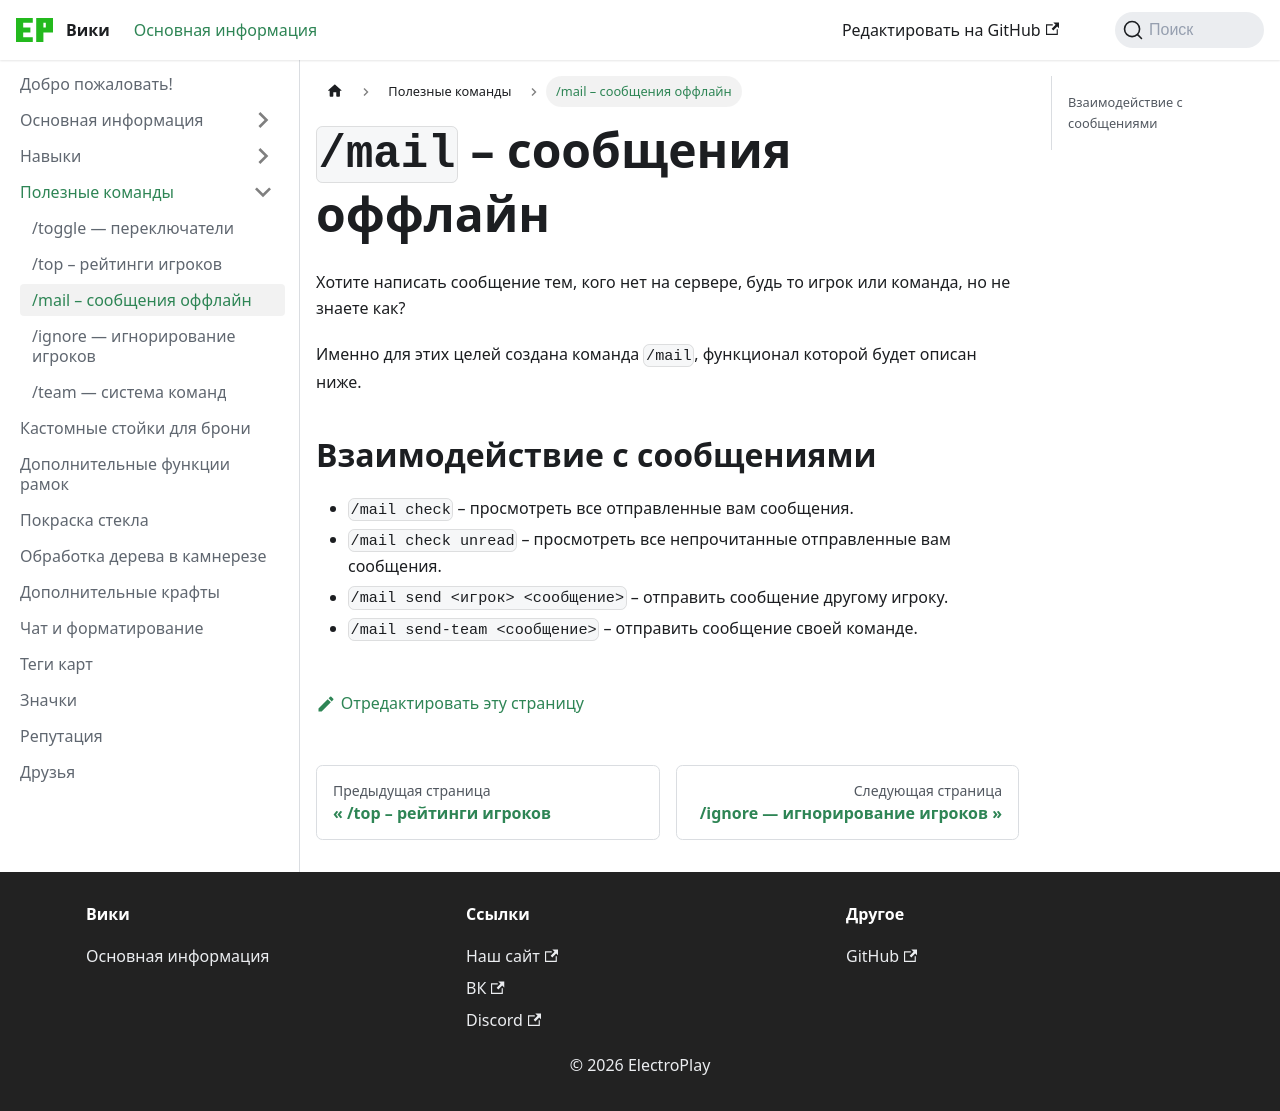

repository: epserv-ru/wiki · page: docs/useful-commands/mail.html · generator: docusaurus

# `/mail` – сообщения оффлайн

Хотите написать сообщение тем, кого нет на сервере, будь то игрок или команда, но не знаете как?

Именно для этих целей создана команда `/mail`, функционал которой будет описан ниже.

## Взаимодействие с сообщениями

- `/mail check` – просмотреть все отправленные вам сообщения.
- `/mail check unread` – просмотреть все непрочитанные отправленные вам сообщения.
- `/mail send <игрок> <сообщение>` – отправить сообщение другому игроку.
- `/mail send-team <сообщение>` – отправить сообщение своей команде.
